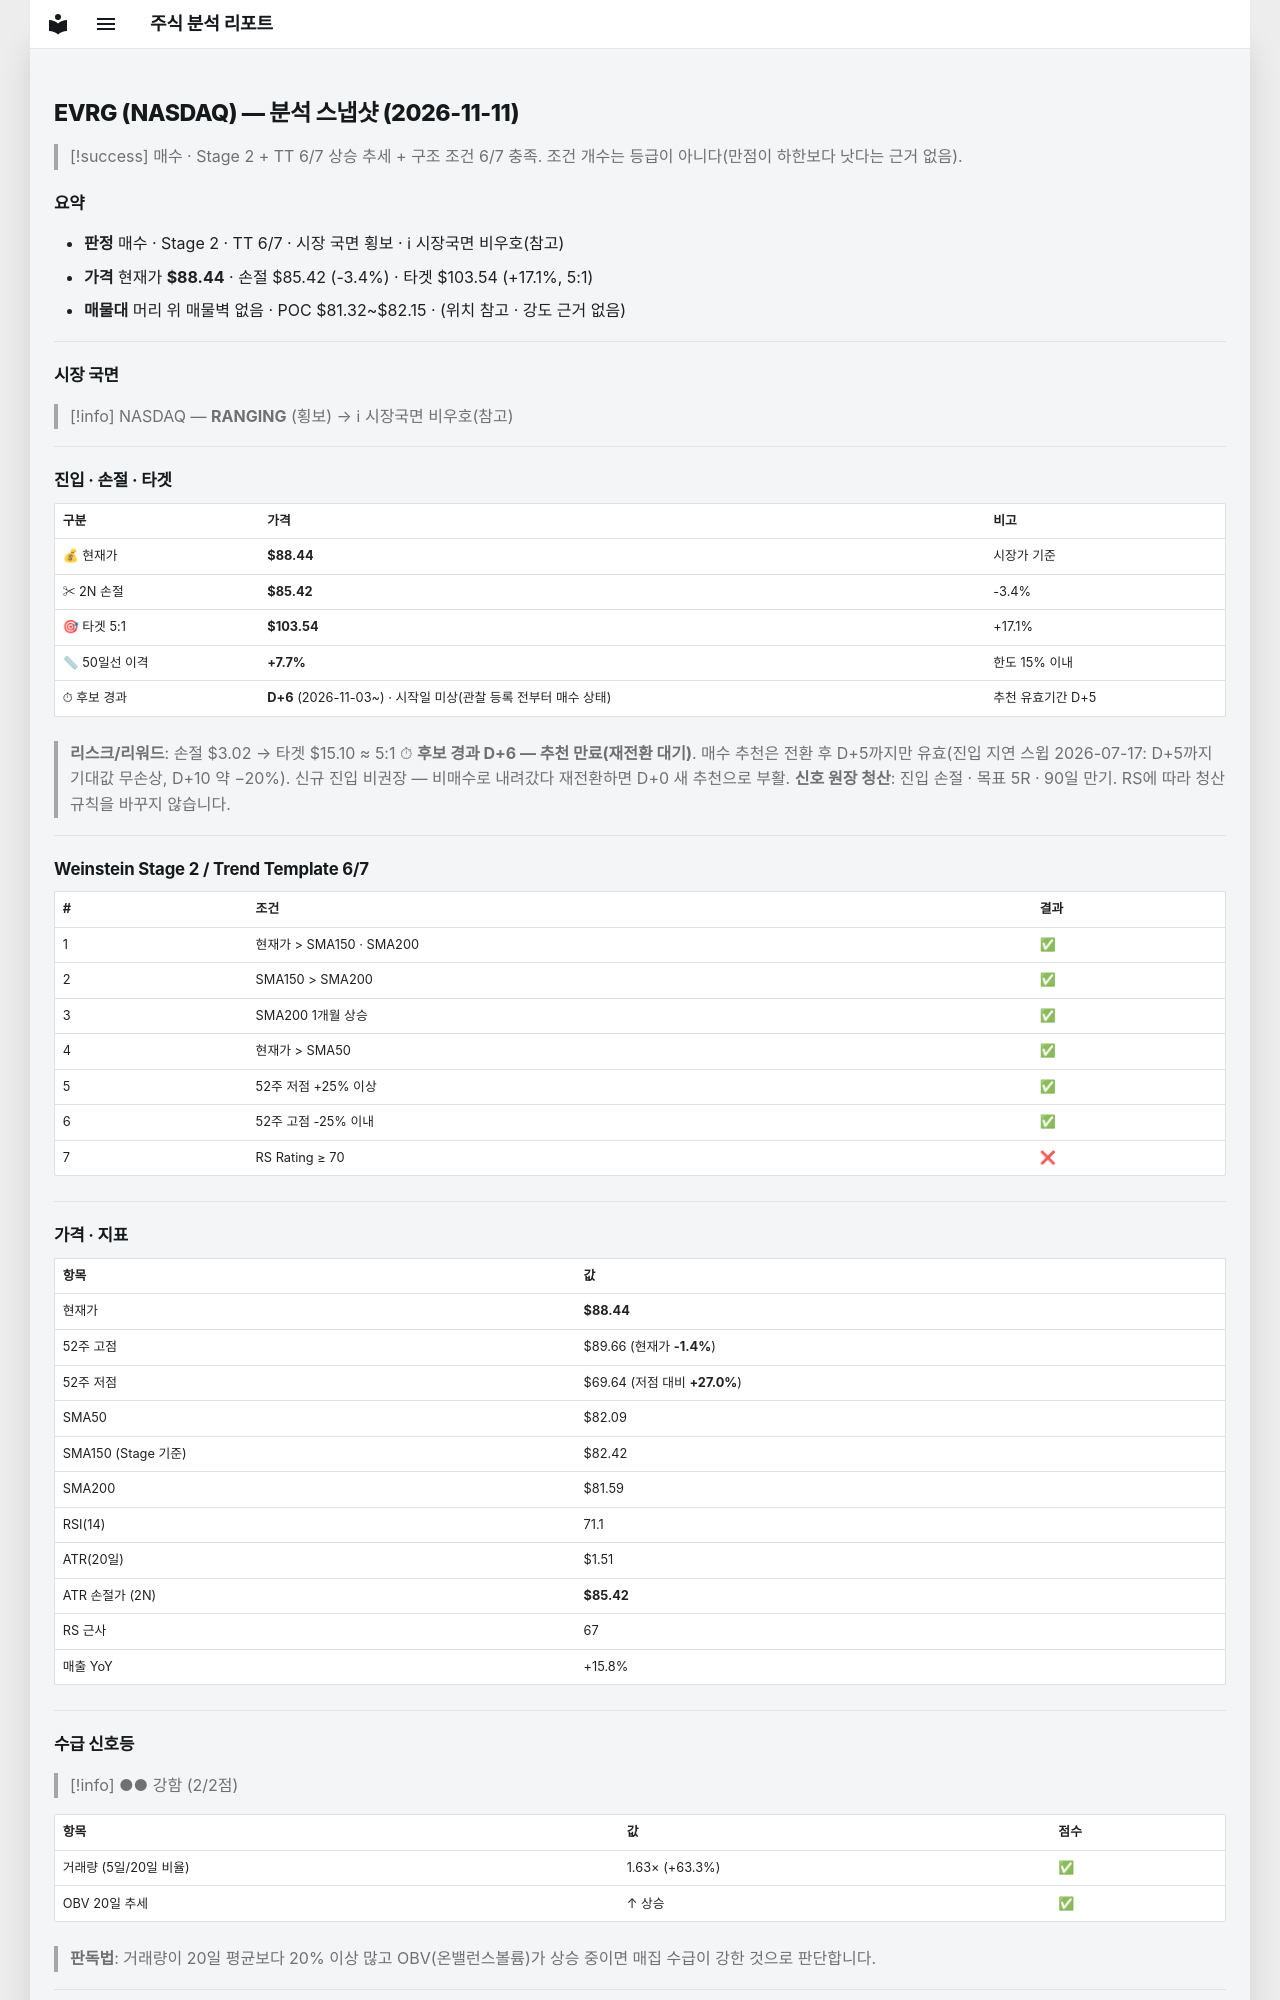

repository: soloandco/stock-reports · page: snapshots/EVRG-2026-11-11/index.html · generator: mkdocs

---
type: analysis-snapshot
title: EVRG 분석 스냅샷
ticker: EVRG
market: NASDAQ
created: 2026-11-11
updated: 2026-11-11
bar-date: 2026-11-10
verdict: 매수관찰
sma50-gap-pct: 7.7
candidate-days: 6
candidate-since: 2026-11-03
candidate-start-unknown: true
weekly-position: 신고가영역
stage: 2
trend-template-score: 6
tt-max: 7
ma-set: sma-50-150-200
price: 88.44000244140625
stop-price: 85.4201665232372
market-regime: RANGING
supply-demand-score: 2/2
supply-demand-label: 강함
status: tracking
tags:
  - stock-agent
  - watchlist
  - EVRG
  - analysis
related:
  - "[[analysis-template]]"
---

# EVRG (NASDAQ) — 분석 스냅샷 (2026-11-11)

> [!success] 매수 · Stage 2 + TT 6/7
> 상승 추세 + 구조 조건 6/7 충족. 조건 개수는 등급이 아니다(만점이 하한보다 낫다는 근거 없음).

## 요약

- **판정** 매수 · Stage 2 · TT 6/7 · 시장 국면 횡보 · ℹ 시장국면 비우호(참고)
- **가격** 현재가 **$88.44** · 손절 $85.42 (-3.4%) · 타겟 $103.54 (+17.1%, 5:1)
- **매물대** 머리 위 매물벽 없음 · POC $81.32~$82.15 · (위치 참고 · 강도 근거 없음)

---

## 시장 국면

> [!info] NASDAQ — **RANGING** (횡보) → ℹ 시장국면 비우호(참고)

---

## 진입 · 손절 · 타겟

| 구분 | 가격 | 비고 |
|------|------|------|
| 💰 현재가 | **$88.44** | 시장가 기준 |
| ✂ 2N 손절 | **$85.42** | -3.4% |
| 🎯 타겟 5:1 | **$103.54** | +17.1% |
| 📏 50일선 이격 | **+7.7%** | 한도 15% 이내 |
| ⏱ 후보 경과 | **D+6** (2026-11-03~) · 시작일 미상(관찰 등록 전부터 매수 상태) | 추천 유효기간 D+5 |

> **리스크/리워드**: 손절 $3.02 → 타겟 $15.10 ≈ 5:1
> ⏱ **후보 경과 D+6 — 추천 만료(재전환 대기)**. 매수 추천은 전환 후 D+5까지만 유효(진입 지연 스윕 2026-07-17: D+5까지 기대값 무손상, D+10 약 −20%). 신규 진입 비권장 — 비매수로 내려갔다 재전환하면 D+0 새 추천으로 부활.
> **신호 원장 청산**: 진입 손절 · 목표 5R · 90일 만기. RS에 따라 청산 규칙을 바꾸지 않습니다.

---

## Weinstein Stage 2 / Trend Template 6/7

| # | 조건 | 결과 |
|---|------|------|
| 1 | 현재가 > SMA150 · SMA200 | ✅ |
| 2 | SMA150 > SMA200 | ✅ |
| 3 | SMA200 1개월 상승 | ✅ |
| 4 | 현재가 > SMA50 | ✅ |
| 5 | 52주 저점 +25% 이상 | ✅ |
| 6 | 52주 고점 -25% 이내 | ✅ |
| 7 | RS Rating ≥ 70 | ❌ |

---

## 가격 · 지표

| 항목 | 값 |
|------|---|
| 현재가 | **$88.44** |
| 52주 고점 | $89.66 (현재가 **-1.4%**) |
| 52주 저점 | $69.64 (저점 대비 **+27.0%**) |
| SMA50 | $82.09 |
| SMA150 (Stage 기준) | $82.42 |
| SMA200 | $81.59 |
| RSI(14) | 71.1 |
| ATR(20일) | $1.51 |
| ATR 손절가 (2N) | **$85.42** |
| RS 근사 | 67 |
| 매출 YoY | +15.8% |

---
## 수급 신호등

> [!info] ●● 강함 (2/2점)

| 항목 | 값 | 점수 |
|------|------|------|
| 거래량 (5일/20일 비율) | 1.63× (+63.3%) | ✅ |
| OBV 20일 추세 | ↑ 상승 | ✅ |

> **판독법**: 거래량이 20일 평균보다 20% 이상 많고 OBV(온밸런스볼륨)가 상승 중이면 매집 수급이 강한 것으로 판단합니다.

---
